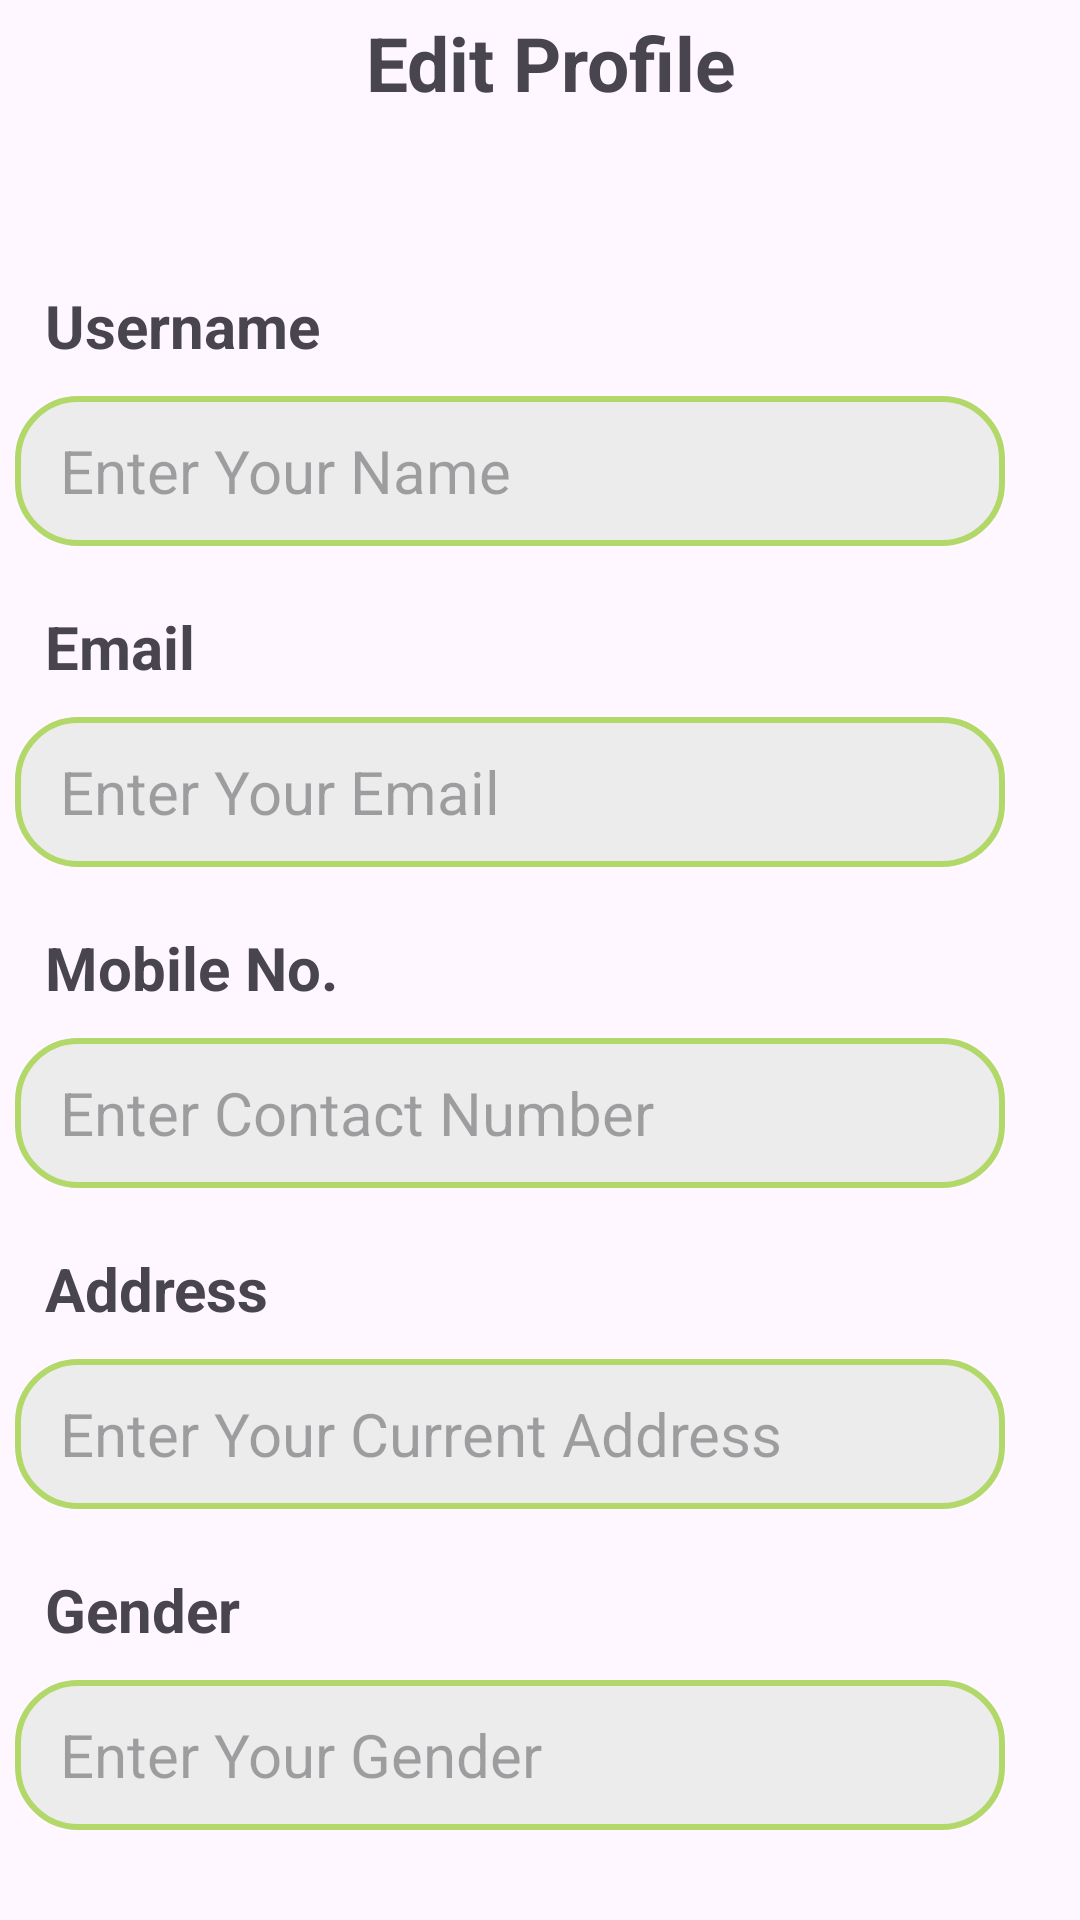

Android layout source for this screen:
<!-- AndroidManifest.xml: application theme Theme.FinalProjectCSE225 -->
<!-- res/layout/activity_edit_profile.xml -->
<?xml version="1.0" encoding="utf-8"?>
<LinearLayout xmlns:android="http://schemas.android.com/apk/res/android"
    xmlns:app="http://schemas.android.com/apk/res-auto"
    xmlns:tools="http://schemas.android.com/tools"
    android:layout_width="match_parent"
    android:layout_height="match_parent"
    android:orientation="vertical"
    tools:context=".EditProfile">

    <LinearLayout
        android:layout_width="match_parent"
        android:layout_height="45dp">

        <ImageView
            android:id="@+id/back"
            android:layout_width="40dp"
            android:layout_height="40dp"
            android:src="@drawable/back"
            android:layout_marginVertical="4dp"
            android:layout_marginHorizontal="6dp"/>

        <TextView
            android:layout_width="wrap_content"
            android:layout_height="wrap_content"
            android:text="Edit Profile"
            android:layout_marginVertical="4dp"
            android:layout_marginHorizontal="70dp"
            android:textSize="25sp"
            android:textStyle="bold"
            />
    </LinearLayout>

    <ScrollView
        android:layout_gravity="center"
        android:layout_width="390dp"
        android:layout_height="wrap_content"
        android:layout_margin="20dp">

        <LinearLayout
            android:layout_width="wrap_content"
            android:layout_height="wrap_content"
            android:gravity="center">
            <LinearLayout
                android:layout_width="350dp"
                android:layout_height="wrap_content"
                android:layout_gravity="center"
                android:layout_marginVertical="20dp"
                android:layout_marginHorizontal="20dp"
                android:orientation="vertical">

                <TextView
                    android:layout_width="wrap_content"
                    android:layout_height="wrap_content"
                    android:textSize="20sp"
                    android:text="Username"
                    android:textStyle="bold"
                    android:layout_margin="10dp"/>
                <EditText
                    android:id="@+id/username"
                    android:layout_width="330dp"
                    android:layout_height="50dp"
                    android:hint="Enter Your Name"
                    android:paddingHorizontal="15dp"
                    android:textSize="20dp"
                    android:layout_marginBottom="10dp"
                    android:background="@drawable/box"/>

                <TextView
                    android:layout_width="wrap_content"
                    android:layout_height="wrap_content"
                    android:textSize="20sp"
                    android:text="Email"
                    android:textStyle="bold"
                    android:layout_margin="10dp"/>
                <EditText
                    android:id="@+id/email"
                    android:layout_width="330dp"
                    android:layout_height="50dp"
                    android:hint="Enter Your Email"
                    android:paddingHorizontal="15dp"
                    android:textSize="20sp"
                    android:layout_marginBottom="10dp"
                    android:background="@drawable/box"/>

                <TextView
                    android:layout_width="wrap_content"
                    android:layout_height="wrap_content"
                    android:textSize="20sp"
                    android:text="Mobile No."
                    android:textStyle="bold"
                    android:layout_margin="10dp"/>
                <EditText
                    android:id="@+id/mobile"
                    android:layout_width="330dp"
                    android:layout_height="50dp"
                    android:hint="Enter Contact Number"
                    android:paddingHorizontal="15dp"
                    android:textSize="20sp"
                    android:layout_marginBottom="10dp"
                    android:background="@drawable/box"/>

                <TextView
                    android:layout_width="wrap_content"
                    android:layout_height="wrap_content"
                    android:textSize="20sp"
                    android:text="Address"
                    android:textStyle="bold"
                    android:layout_margin="10dp"/>
                <EditText
                    android:id="@+id/adress"
                    android:layout_width="330dp"
                    android:layout_height="50dp"
                    android:hint="Enter Your Current Address"
                    android:paddingHorizontal="15dp"
                    android:textSize="20dp"
                    android:layout_marginBottom="10dp"
                    android:background="@drawable/box"/>

                <TextView
                    android:layout_width="wrap_content"
                    android:layout_height="wrap_content"
                    android:textSize="20sp"
                    android:text="Gender"
                    android:textStyle="bold"
                    android:layout_margin="10dp"/>
                <EditText
                    android:id="@+id/gender"
                    android:layout_width="330dp"
                    android:layout_height="50dp"
                    android:hint="Enter Your Gender"
                    android:paddingHorizontal="15dp"
                    android:textSize="20dp"
                    android:layout_marginBottom="10dp"
                    android:background="@drawable/box"/>

                <TextView
                    android:layout_width="wrap_content"
                    android:layout_height="wrap_content"
                    android:textSize="20sp"
                    android:text="Date Of Birth"
                    android:textStyle="bold"
                    android:layout_margin="10dp"/>
                <EditText
                    android:id="@+id/dob"
                    android:layout_width="330dp"
                    android:layout_height="50dp"
                    android:hint="Enter Your Date of Birth"
                    android:paddingHorizontal="15dp"
                    android:textSize="20dp"
                    android:layout_marginBottom="10dp"
                    android:background="@drawable/box"/>

                <TextView
                    android:layout_width="wrap_content"
                    android:layout_height="wrap_content"
                    android:textSize="20sp"
                    android:text="Age"
                    android:textStyle="bold"
                    android:layout_margin="10dp"/>
                <EditText
                    android:id="@+id/age"
                    android:layout_width="330dp"
                    android:layout_height="50dp"
                    android:hint="Enter Your Age"
                    android:paddingHorizontal="15dp"
                    android:textSize="20sp"
                    android:layout_marginBottom="10dp"
                    android:background="@drawable/box"/>

                <TextView
                    android:layout_width="wrap_content"
                    android:layout_height="wrap_content"
                    android:textSize="20sp"
                    android:text="City"
                    android:textStyle="bold"
                    android:layout_margin="10dp"/>
                <EditText
                    android:id="@+id/city"
                    android:layout_width="330dp"
                    android:layout_height="50dp"
                    android:hint="Enter Your City"
                    android:paddingHorizontal="15dp"
                    android:textSize="20sp"
                    android:layout_marginBottom="10dp"
                    android:background="@drawable/box"/>

                <TextView
                    android:layout_width="wrap_content"
                    android:layout_height="wrap_content"
                    android:textSize="20sp"
                    android:text="State"
                    android:textStyle="bold"
                    android:layout_margin="10dp"/>
                <EditText
                    android:id="@+id/state"
                    android:layout_width="330dp"
                    android:layout_height="50dp"
                    android:textSize="20sp"
                    android:hint="Enter Your State"
                    android:paddingHorizontal="15dp"
                    android:layout_marginBottom="10dp"
                    android:background="@drawable/box"/>

                <TextView
                    android:layout_width="wrap_content"
                    android:layout_height="wrap_content"
                    android:textSize="20sp"
                    android:text="Country"
                    android:textStyle="bold"
                    android:layout_margin="10dp"/>
                <EditText
                    android:id="@+id/country"
                    android:layout_width="330dp"
                    android:layout_height="50dp"
                    android:hint="Enter Your Country"
                    android:paddingHorizontal="15dp"
                    android:textSize="20sp"
                    android:layout_marginBottom="10dp"
                    android:background="@drawable/box"/>

                <Button
                    android:id="@+id/update"
                    android:layout_width="220dp"
                    android:layout_height="50dp"
                    android:text="Update Profile"
                    android:textSize="22sp"
                    android:backgroundTint="@color/green1"
                    android:textColor="@color/black"
                    android:layout_gravity="center"
                    android:layout_margin="20dp"/>

            </LinearLayout>
        </LinearLayout>

    </ScrollView>

</LinearLayout>
<!-- resources referenced by this layout -->
<resources>
  <color name="black">#FF000000</color>
  <color name="green1">#FFB2D869</color>
  <!-- drawable box (drawable) -->
  <?xml version="1.0" encoding="utf-8"?>
  <selector xmlns:android="http://schemas.android.com/apk/res/android">
      <item>
          <shape android:shape="rectangle">
              <solid android:color="@color/light_grey"/>
              <corners android:radius="20dp"/>
              <stroke android:width="2dp" android:color="@color/green1"/>
          </shape>
      </item>
  </selector>
  <style name="Theme.FinalProjectCSE225" parent="Base.Theme.FinalProjectCSE225" />
  <color name="light_grey">#ECECEC</color>
  <style name="Base.Theme.FinalProjectCSE225" parent="Theme.Material3.DayNight.NoActionBar">
          
          
      </style>
</resources>
